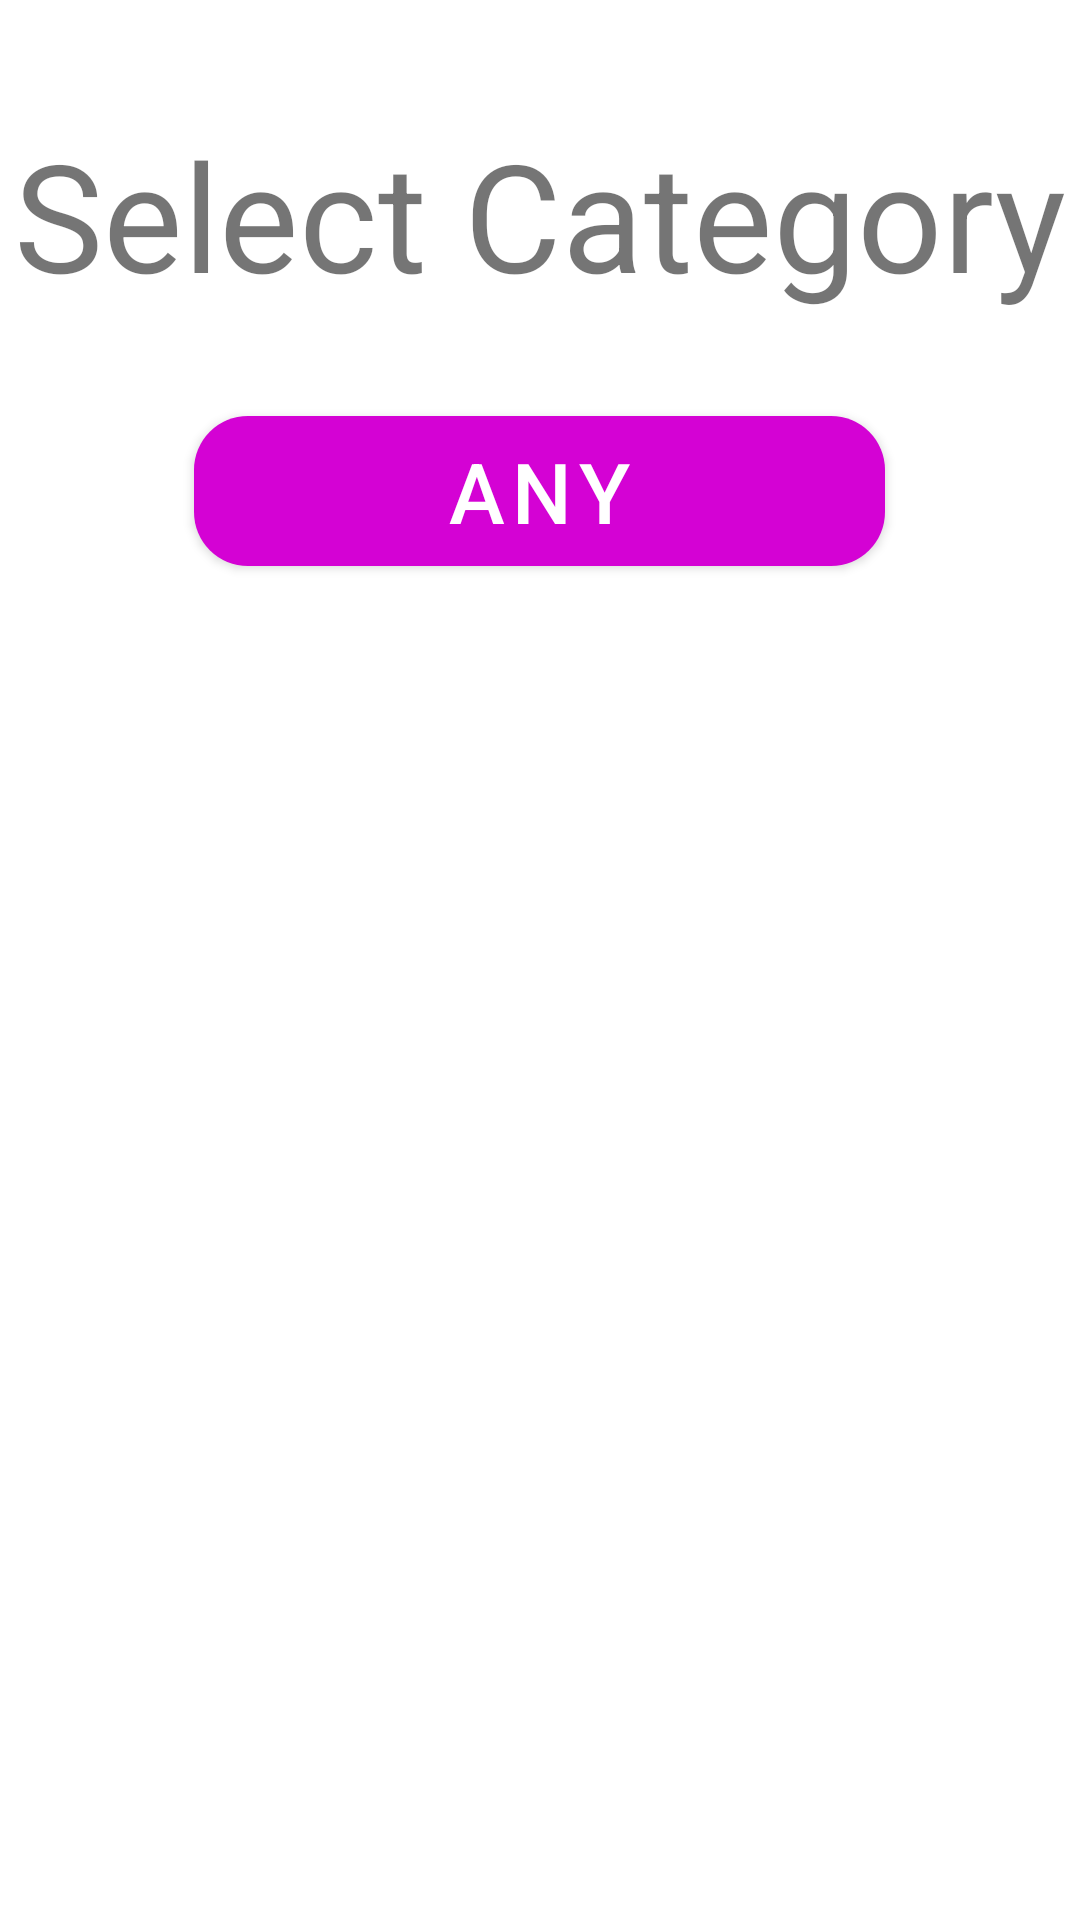

Layout XML and referenced resources for this Android screen:
<!-- AndroidManifest.xml: application theme Theme.W_rds_pp -->
<!-- res/layout/fragment_select_category.xml -->
<?xml version="1.0" encoding="utf-8"?>
<LinearLayout xmlns:android="http://schemas.android.com/apk/res/android"
    xmlns:tools="http://schemas.android.com/tools"
    android:layout_width="match_parent"
    android:layout_height="match_parent"
    android:orientation="vertical"
    tools:context=".SelectCategoryFragment">

    <TextView
        android:layout_width="match_parent"
        android:layout_height="wrap_content"
        style="@style/SelectScreen_Header"
        android:text="@string/select_category"/>

    <LinearLayout
        android:id="@+id/row"
        android:layout_width="match_parent"
        android:layout_height="wrap_content"
        android:orientation="horizontal">
        <Space
            android:layout_width="0dp"
            android:layout_height="wrap_content"
            android:layout_weight=".18"/>
        <Button
            android:id="@+id/any_category_btn"
            android:layout_width="0dp"
            android:layout_height="wrap_content"
            android:layout_weight=".64"
            style="@style/CategorySelection_CategoryButton_AllCategories"
            android:text="@string/any"/>
        <Space
            android:layout_width="0dp"
            android:layout_height="wrap_content"
            android:layout_weight=".18"/>
    </LinearLayout>

    <ScrollView
        android:layout_width="match_parent"
        android:layout_height="match_parent">
        <LinearLayout
            android:id="@+id/categories_container"
            android:layout_width="match_parent"
            android:layout_height="match_parent"
            android:orientation="vertical">
        </LinearLayout>
    </ScrollView>

</LinearLayout>
<!-- resources referenced by this layout -->
<resources>
  <string name="any">Any</string>
  <string name="select_category">Select Category</string>
  <style name="CategorySelection_CategoryButton_AllCategories">
          <item name="android:textSize">28sp</item>
          <item name="cornerRadius">18dp</item>
          <item name="android:height">62dp</item>
          <item name="backgroundTint">@color/magenta</item>
      </style>
  <style name="SelectScreen_Header">
          <item name="android:textSize">50sp</item>
          <item name="android:layout_marginTop">38dp</item>
          <item name="android:layout_marginBottom">28dp</item>
          <item name="android:textAlignment">center</item>
      </style>
  <style name="Theme.W_rds_pp" parent="Theme.MaterialComponents.DayNight.DarkActionBar">
          
          <item name="colorPrimary">@color/purple_500</item>
          <item name="colorPrimaryVariant">@color/purple_700</item>
          <item name="colorOnPrimary">@color/white</item>
          
          <item name="colorSecondary">@color/teal_200</item>
          <item name="colorSecondaryVariant">@color/teal_700</item>
          <item name="colorOnSecondary">@color/black</item>
          
          <item name="android:statusBarColor" tools:targetApi="l">?attr/colorPrimaryVariant</item>
          
      </style>
  <color name="magenta">#D402D4</color>
  <color name="purple_500">#FF6200EE</color>
  <color name="purple_700">#FF3700B3</color>
  <color name="white">#FFFFFFFF</color>
  <color name="teal_200">#FF03DAC5</color>
  <color name="teal_700">#FF018786</color>
  <color name="black">#FF000000</color>
</resources>
